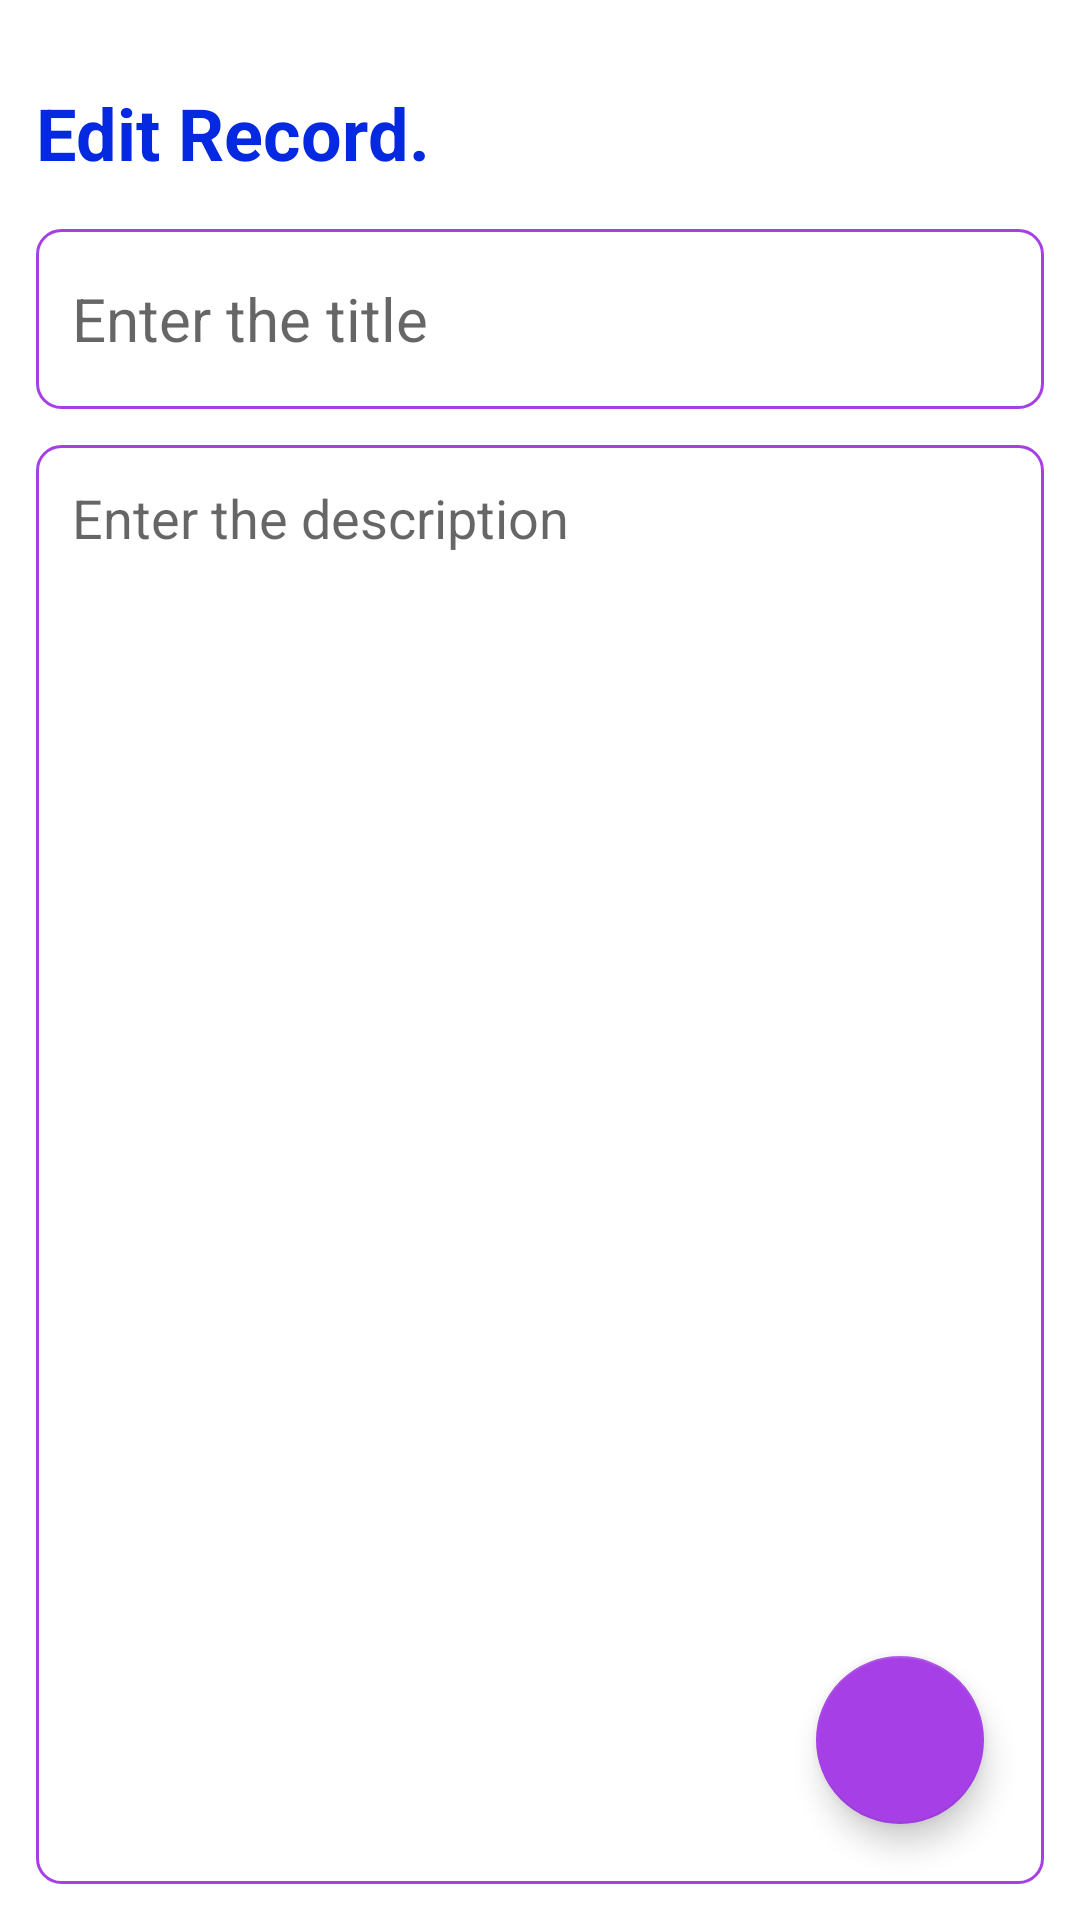

Produce the Android XML layout that renders to this screen, including the resource entries it uses.
<!-- AndroidManifest.xml: application theme Theme.NoteWriteApp -->
<!-- res/layout/fragment_edit_record.xml -->
<?xml version="1.0" encoding="utf-8"?>
<layout
    xmlns:android="http://schemas.android.com/apk/res/android"
    xmlns:tools="http://schemas.android.com/tools">

    <RelativeLayout
        android:layout_width="match_parent"
        android:layout_height="match_parent"
        android:orientation="vertical"
        android:padding="12dp"
        tools:context=".EditRecordFragment">

        <TextView
            android:id="@+id/editRecordHeading"
            android:layout_width="wrap_content"
            android:layout_height="wrap_content"
            android:layout_alignParentTop="true"
            android:layout_marginTop="16dp"
            android:fontFamily="sans-serif"
            android:text="Edit Record."
            android:textColor="#0429E0"
            android:textSize="24sp"
            android:textStyle="bold" />

        <EditText
            android:id="@+id/editRecordTitle"
            android:layout_width="match_parent"
            android:layout_height="60dp"
            android:layout_below="@id/editRecordHeading"
            android:layout_marginTop="16dp"
            android:background="@drawable/purple_border"
            android:fontFamily="sans-serif"
            android:hint="Enter the title"
            android:maxLines="1"
            android:padding="12dp"
            android:textSize="20sp" />

        <EditText
            android:id="@+id/editRecordDesc"
            android:layout_width="match_parent"
            android:layout_height="match_parent"
            android:layout_below="@id/editRecordTitle"
            android:layout_marginTop="12dp"
            android:background="@drawable/purple_border"
            android:fontFamily="sans-serif"
            android:gravity="top"
            android:hint="Enter the description"
            android:padding="12dp"
            android:textSize="18sp" />

        <com.google.android.material.floatingactionbutton.FloatingActionButton
            android:id="@+id/editRecordFab"
            android:layout_width="wrap_content"
            android:layout_height="wrap_content"
            android:layout_marginEnd="20dp"
            android:layout_marginBottom="20dp"
            android:clickable="true"
            android:backgroundTint="@color/purple1"
            android:tintMode="@color/white"
            android:src="@drawable/baseline_done_24"
            android:layout_alignParentBottom="true"
            android:layout_alignParentEnd="true"
            android:contentDescription="editFab" />

    </RelativeLayout>
</layout>
<!-- resources referenced by this layout -->
<resources>
  <color name="purple1">#A640E6</color>
  <color name="white">#FFFFFFFF</color>
  <!-- drawable purple_border (drawable) -->
  <?xml version="1.0" encoding="utf-8"?>
  <shape xmlns:android="http://schemas.android.com/apk/res/android"
      android:shape="rectangle">
      <stroke
          android:width="1dp"
          android:color="@color/purple1"/>
      <corners
          android:radius="8dp"/>
  </shape>
  <style name="Theme.NoteWriteApp" parent="Base.Theme.NoteWriteApp" />
  <style name="Base.Theme.NoteWriteApp" parent="Theme.MaterialComponents.DayNight.DarkActionBar">
          
          <item name="colorPrimary">@color/purple1</item>
          <item name="colorPrimaryVariant">@color/purple1</item>
          <item name="colorOnPrimary">@color/white</item>
          
          <item name="colorSecondary">@color/purple1</item>
          <item name="colorSecondaryVariant">@color/purple1</item>
          <item name="colorOnSecondary">@color/black</item>
          
          <item name="android:statusBarColor">?attr/colorPrimaryVariant</item>
          
      </style>
  <color name="black">#FF000000</color>
</resources>
